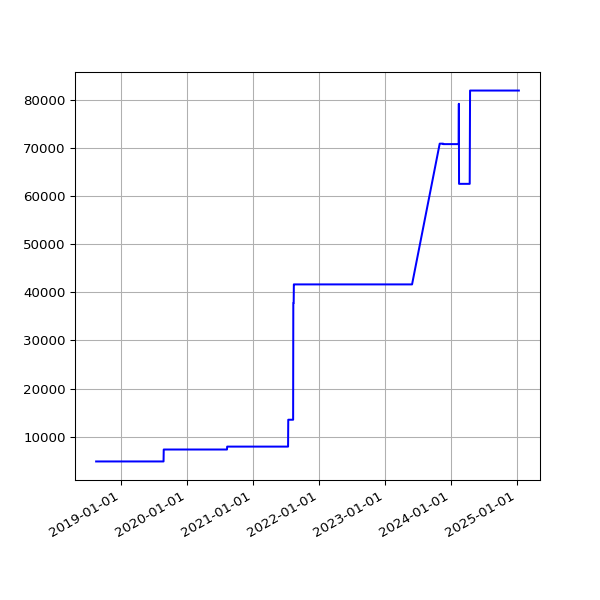

The data file committed next to this chart (first rows):
date, value
2018-08-19 06:01:25 +0100, 4821
2018-08-22 06:51:37 +0100, 4821
2018-08-25 06:24:08 +0100, 4821
2018-08-28 06:26:32 +0100, 4821
2018-09-01 05:58:49 +0100, 4821
2018-09-04 05:55:32 +0100, 4821
2018-09-07 05:52:57 +0100, 4821
2018-09-10 06:01:53 +0100, 4821
2018-09-13 05:45:39 +0100, 4821
2018-09-16 05:46:46 +0100, 4821
2018-09-19 06:33:00 +0100, 4821
2018-09-22 05:54:16 +0100, 4821
2018-09-25 05:59:08 +0100, 4821
2018-10-04 06:11:36 +0100, 4821
2018-10-07 06:27:15 +0100, 4821
2018-10-10 06:46:32 +0100, 4821
2018-10-13 05:53:53 +0100, 4821
2018-10-16 06:26:10 +0100, 4821
2018-10-19 07:06:25 +0100, 4821
2018-10-22 07:10:20 +0100, 4821
2018-10-25 06:00:59 +0100, 4821
2018-10-28 05:13:53 +0000, 4821
2018-11-01 06:49:27 +0000, 4821
2018-11-04 06:12:54 +0000, 4821
2018-11-07 06:03:06 +0000, 4821
2018-11-10 06:10:02 +0000, 4821
2018-11-13 06:13:10 +0000, 4821
2018-11-16 06:06:18 +0000, 4821
2018-11-19 06:13:27 +0000, 4821
2018-11-22 06:43:41 +0000, 4821
2018-11-25 06:14:56 +0000, 4821
2018-12-01 06:23:51 +0000, 4821
2018-12-04 07:04:53 +0000, 4821
2018-12-07 06:14:22 +0000, 4821
2018-12-10 06:27:57 +0000, 4821
2018-12-13 06:31:09 +0000, 4821
2018-12-16 06:21:57 +0000, 4821
2018-12-19 06:31:52 +0000, 4821
2018-12-22 06:31:39 +0000, 4821
2018-12-25 06:50:52 +0000, 4821
2018-12-28 07:09:18 +0000, 4821
2019-01-01 06:51:12 +0000, 4821
2019-01-04 07:45:52 +0000, 4821
2019-01-07 06:36:52 +0000, 4821
2019-01-10 07:00:20 +0000, 4821
2019-01-13 06:51:08 +0000, 4821
2019-01-16 06:18:52 +0000, 4821
2019-01-25 06:27:52 +0000, 4821
2019-01-28 06:20:04 +0000, 4821
2019-02-01 06:43:11 +0000, 4821
2019-02-04 06:46:59 +0000, 4821
2019-02-07 06:28:15 +0000, 4821
2019-02-10 07:01:57 +0000, 4821
2019-02-13 06:35:54 +0000, 4821
2019-02-19 07:05:30 +0000, 4821
2019-02-22 06:55:53 +0000, 4821
2019-02-25 06:38:05 +0000, 4821
2019-03-01 06:43:32 +0000, 4821
2019-03-04 07:01:27 +0000, 4821
2019-03-07 07:15:07 +0000, 4821
... 1,682 more rows
